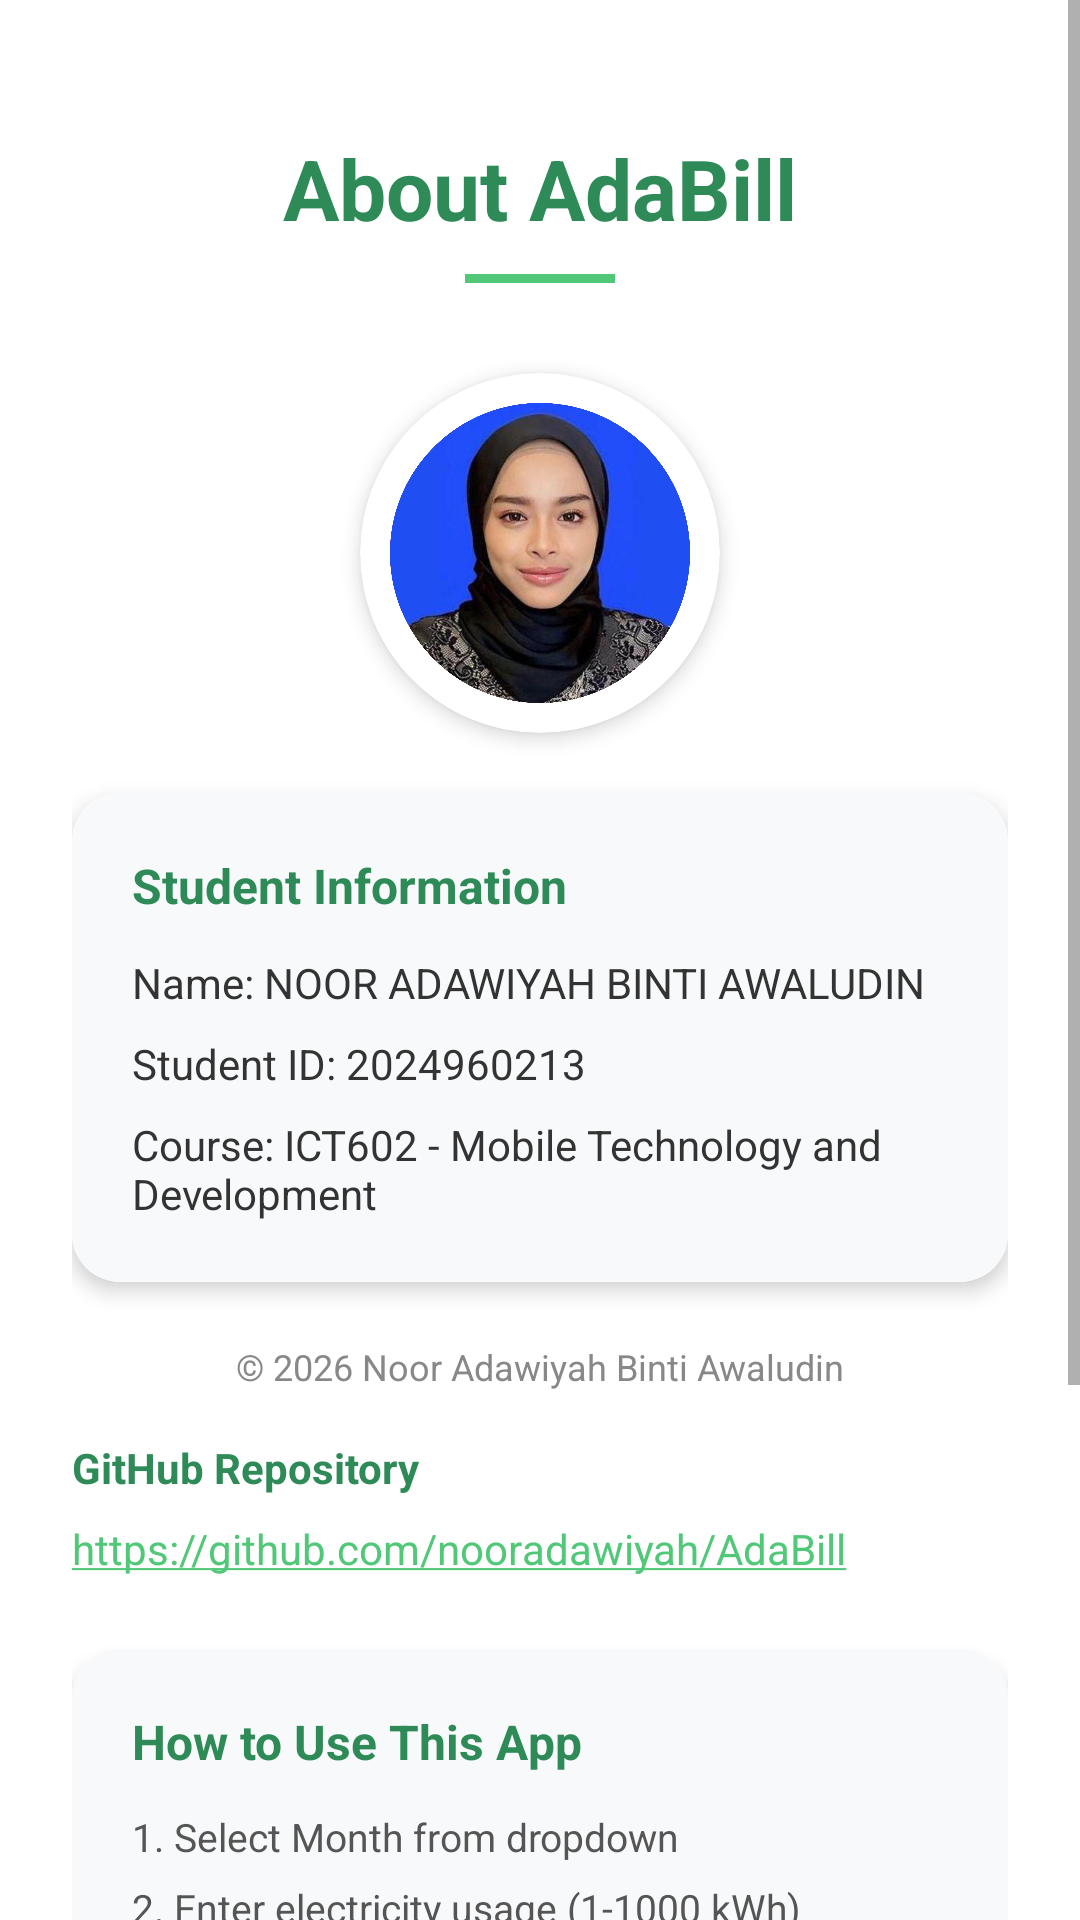

Write the Android layout XML for this screen, with the resource values it uses.
<!-- AndroidManifest.xml: application theme Theme.AdaBill -->
<!-- res/layout/activity_about.xml -->
<?xml version="1.0" encoding="utf-8"?>
<ScrollView xmlns:android="http://schemas.android.com/apk/res/android"
    xmlns:app="http://schemas.android.com/apk/res-auto"
    android:layout_width="match_parent"
    android:layout_height="match_parent"
    android:background="#FFFFFF">

    <LinearLayout
        android:layout_width="match_parent"
        android:layout_height="wrap_content"
        android:orientation="vertical"
        android:padding="24dp">

        <TextView
            android:layout_width="match_parent"
            android:layout_height="wrap_content"
            android:text="About AdaBill"
            android:textSize="28sp"
            android:textStyle="bold"
            android:textColor="#2E8B57"
            android:gravity="center"
            android:layout_marginTop="20dp"
            android:layout_marginBottom="10dp" />

        <View
            android:layout_width="50dp"
            android:layout_height="3dp"
            android:background="#50C878"
            android:layout_gravity="center"
            android:layout_marginBottom="30dp" />

        <androidx.cardview.widget.CardView
            android:layout_width="120dp"
            android:layout_height="120dp"
            app:cardCornerRadius="60dp"
            app:cardElevation="4dp"
            android:layout_gravity="center"
            android:layout_marginBottom="20dp">

            <ImageView
                android:id="@+id/imageViewStudent"
                android:layout_width="match_parent"
                android:layout_height="match_parent"
                android:src="@drawable/passportphoto"
                android:scaleType="centerCrop" />

        </androidx.cardview.widget.CardView>

        <androidx.cardview.widget.CardView
            android:layout_width="match_parent"
            android:layout_height="wrap_content"
            app:cardCornerRadius="16dp"
            app:cardElevation="4dp"
            android:layout_marginBottom="20dp">

            <LinearLayout
                android:layout_width="match_parent"
                android:layout_height="wrap_content"
                android:orientation="vertical"
                android:padding="20dp"
                android:background="#F8F9FA">

                <TextView
                    android:layout_width="match_parent"
                    android:layout_height="wrap_content"
                    android:text="Student Information"
                    android:textSize="16sp"
                    android:textStyle="bold"
                    android:textColor="#2E8B57"
                    android:layout_marginBottom="12dp" />

                <TextView
                    android:layout_width="match_parent"
                    android:layout_height="wrap_content"
                    android:text="Name: NOOR ADAWIYAH BINTI AWALUDIN"
                    android:textSize="14sp"
                    android:textColor="#333333"
                    android:layout_marginBottom="8dp" />

                <TextView
                    android:layout_width="match_parent"
                    android:layout_height="wrap_content"
                    android:text="Student ID: 2024960213"
                    android:textSize="14sp"
                    android:textColor="#333333"
                    android:layout_marginBottom="8dp" />

                <TextView
                    android:layout_width="match_parent"
                    android:layout_height="wrap_content"
                    android:text="Course: ICT602 - Mobile Technology and Development"
                    android:textSize="14sp"
                    android:textColor="#333333" />

            </LinearLayout>

        </androidx.cardview.widget.CardView>

        <TextView
            android:layout_width="match_parent"
            android:layout_height="wrap_content"
            android:text="© 2026 Noor Adawiyah Binti Awaludin"
            android:textSize="12sp"
            android:textColor="#888888"
            android:gravity="center"
            android:layout_marginBottom="16dp" />

        <TextView
            android:layout_width="match_parent"
            android:layout_height="wrap_content"
            android:text="GitHub Repository"
            android:textSize="14sp"
            android:textStyle="bold"
            android:textColor="#2E8B57"
            android:layout_marginBottom="8dp" />

        <TextView
            android:id="@+id/textViewGitHubURL"
            android:layout_width="match_parent"
            android:layout_height="wrap_content"
            android:text="https://github.com/nooradawiyah/AdaBill"
            android:textSize="14sp"
            android:textColor="#2E8B57"
            android:autoLink="web"
            android:linksClickable="true"
            android:layout_marginBottom="24dp" />

        <androidx.cardview.widget.CardView
            android:layout_width="match_parent"
            android:layout_height="wrap_content"
            app:cardCornerRadius="16dp"
            app:cardElevation="4dp"
            android:layout_marginBottom="20dp">

            <LinearLayout
                android:layout_width="match_parent"
                android:layout_height="wrap_content"
                android:orientation="vertical"
                android:padding="20dp"
                android:background="#F8F9FA">

                <TextView
                    android:layout_width="match_parent"
                    android:layout_height="wrap_content"
                    android:text="How to Use This App"
                    android:textSize="16sp"
                    android:textStyle="bold"
                    android:textColor="#2E8B57"
                    android:layout_marginBottom="12dp" />

                <TextView
                    android:layout_width="match_parent"
                    android:layout_height="wrap_content"
                    android:text="1. Select Month from dropdown"
                    android:textSize="13sp"
                    android:textColor="#555555"
                    android:layout_marginBottom="6dp" />

                <TextView
                    android:layout_width="match_parent"
                    android:layout_height="wrap_content"
                    android:text="2. Enter electricity usage (1-1000 kWh)"
                    android:textSize="13sp"
                    android:textColor="#555555"
                    android:layout_marginBottom="6dp" />

                <TextView
                    android:layout_width="match_parent"
                    android:layout_height="wrap_content"
                    android:text="3. Adjust rebate using slider (0%-5%)"
                    android:textSize="13sp"
                    android:textColor="#555555"
                    android:layout_marginBottom="6dp" />

                <TextView
                    android:layout_width="match_parent"
                    android:layout_height="wrap_content"
                    android:text="4. Click CALCULATE to see charges"
                    android:textSize="13sp"
                    android:textColor="#555555"
                    android:layout_marginBottom="6dp" />

                <TextView
                    android:layout_width="match_parent"
                    android:layout_height="wrap_content"
                    android:text="5. Click SAVE to store in database"
                    android:textSize="13sp"
                    android:textColor="#555555"
                    android:layout_marginBottom="6dp" />

                <TextView
                    android:layout_width="match_parent"
                    android:layout_height="wrap_content"
                    android:text="6. Click VIEW RECORDS to see all data"
                    android:textSize="13sp"
                    android:textColor="#555555"
                    android:layout_marginBottom="6dp" />

                <TextView
                    android:layout_width="match_parent"
                    android:layout_height="wrap_content"
                    android:text="7. Click on any record to view, edit or delete"
                    android:textSize="13sp"
                    android:textColor="#555555" />

            </LinearLayout>

        </androidx.cardview.widget.CardView>

        <Button
            android:id="@+id/buttonBack"
            android:layout_width="match_parent"
            android:layout_height="50dp"
            android:layout_marginTop="10dp"
            android:text="BACK"
            android:backgroundTint="#2E8B57"
            android:textColor="#FFFFFF"
            android:textStyle="bold" />

    </LinearLayout>
</ScrollView>
<!-- resources referenced by this layout -->
<resources>
  <!-- drawable passportphoto: png bitmap (drawable, 998690 bytes) -->
  <style name="Theme.AdaBill" parent="Theme.MaterialComponents.DayNight.NoActionBar">
          
          <item name="colorPrimary">#00674F</item>
          <item name="colorPrimaryVariant">#005540</item>
          <item name="colorOnPrimary">#FFFFFF</item>
  
          
          <item name="colorSecondary">#50C878</item>
          <item name="colorSecondaryVariant">#3DAF66</item>
          <item name="colorOnSecondary">#FFFFFF</item>
  
          
          <item name="android:windowBackground">#FFFFFF</item>
  
          
          <item name="android:statusBarColor">#00674F</item>
      </style>
</resources>
